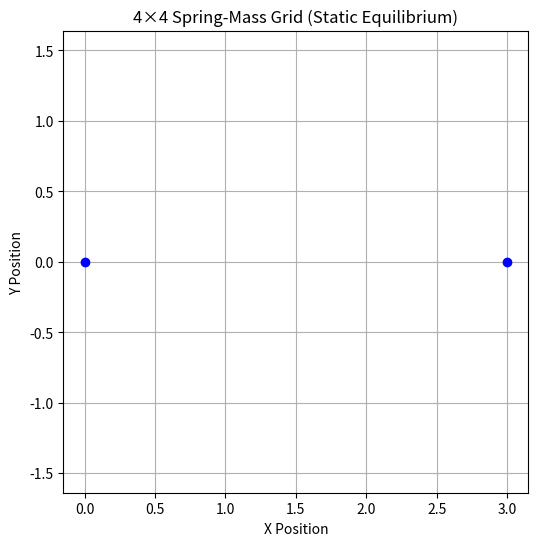

The script that saved this image:
import numpy as np
import matplotlib.pyplot as plt

# --- Parameters ---
rows, cols = 4, 4
L0 = 1.0             # Rest length of springs
k = 100.0            # Spring constant
mass = 1.0           # Mass of each node
g = 9.8              # Gravity
alpha = 0.01         # Relaxation step size
max_iters = 5000
tolerance = 1e-4

# --- Initial positions ---
positions = np.zeros((rows, cols, 2))
for i in range(rows):
    for j in range(cols):
        positions[i, j] = np.array([j * L0, -i * L0])  # grid layout

# --- Fixed nodes (top-left and top-right) ---
fixed = np.zeros((rows, cols), dtype=bool)
fixed[0, 0] = True
fixed[0, -1] = True

# --- Spring connections (horizontal and vertical only for simplicity) ---
spring_pairs = []
for i in range(rows):
    for j in range(cols):
        for di, dj in [(1, 0), (0, 1)]:  # vertical and horizontal neighbors
            ni, nj = i + di, j + dj
            if 0 <= ni < rows and 0 <= nj < cols:
                spring_pairs.append(((i, j), (ni, nj)))

# --- Relaxation loop ---
for step in range(max_iters):
    forces = np.zeros_like(positions)

    # Apply gravity
    for i in range(rows):
        for j in range(cols):
            if not fixed[i, j]:
                forces[i, j][1] -= mass * g

    # Compute spring forces
    for (i1, j1), (i2, j2) in spring_pairs:
        p1, p2 = positions[i1, j1], positions[i2, j2]
        delta = p1 - p2
        dist = np.linalg.norm(delta)
        if dist == 0:
            continue
        direction = delta / dist
        force = -k * (dist - L0) * direction
        if not fixed[i1, j1]:
            forces[i1, j1] += force
        if not fixed[i2, j2]:
            forces[i2, j2] -= force

    # Update positions only for non-fixed nodes
    for i, j in zip(*np.where(~fixed)):
        positions[i, j] += alpha * forces[i, j]

    # Check convergence
    max_force = np.max(np.linalg.norm(forces[~fixed], axis=-1))
    if max_force < tolerance:
        print(f"Converged in {step} steps.")
        break
else:
    print("Did not converge.")

# --- Plot the final structure ---
plt.figure(figsize=(6, 6))
for (i1, j1), (i2, j2) in spring_pairs:
    p1 = positions[i1, j1]
    p2 = positions[i2, j2]
    plt.plot([p1[0], p2[0]], [p1[1], p2[1]], 'k-', lw=1)

# Plot the masses
for i in range(rows):
    for j in range(cols):
        plt.plot(positions[i, j][0], positions[i, j][1], 'bo')

plt.title("4×4 Spring-Mass Grid (Static Equilibrium)")
plt.axis('equal')
plt.grid(True)
plt.xlabel("X Position")
plt.ylabel("Y Position")
plt.show()
